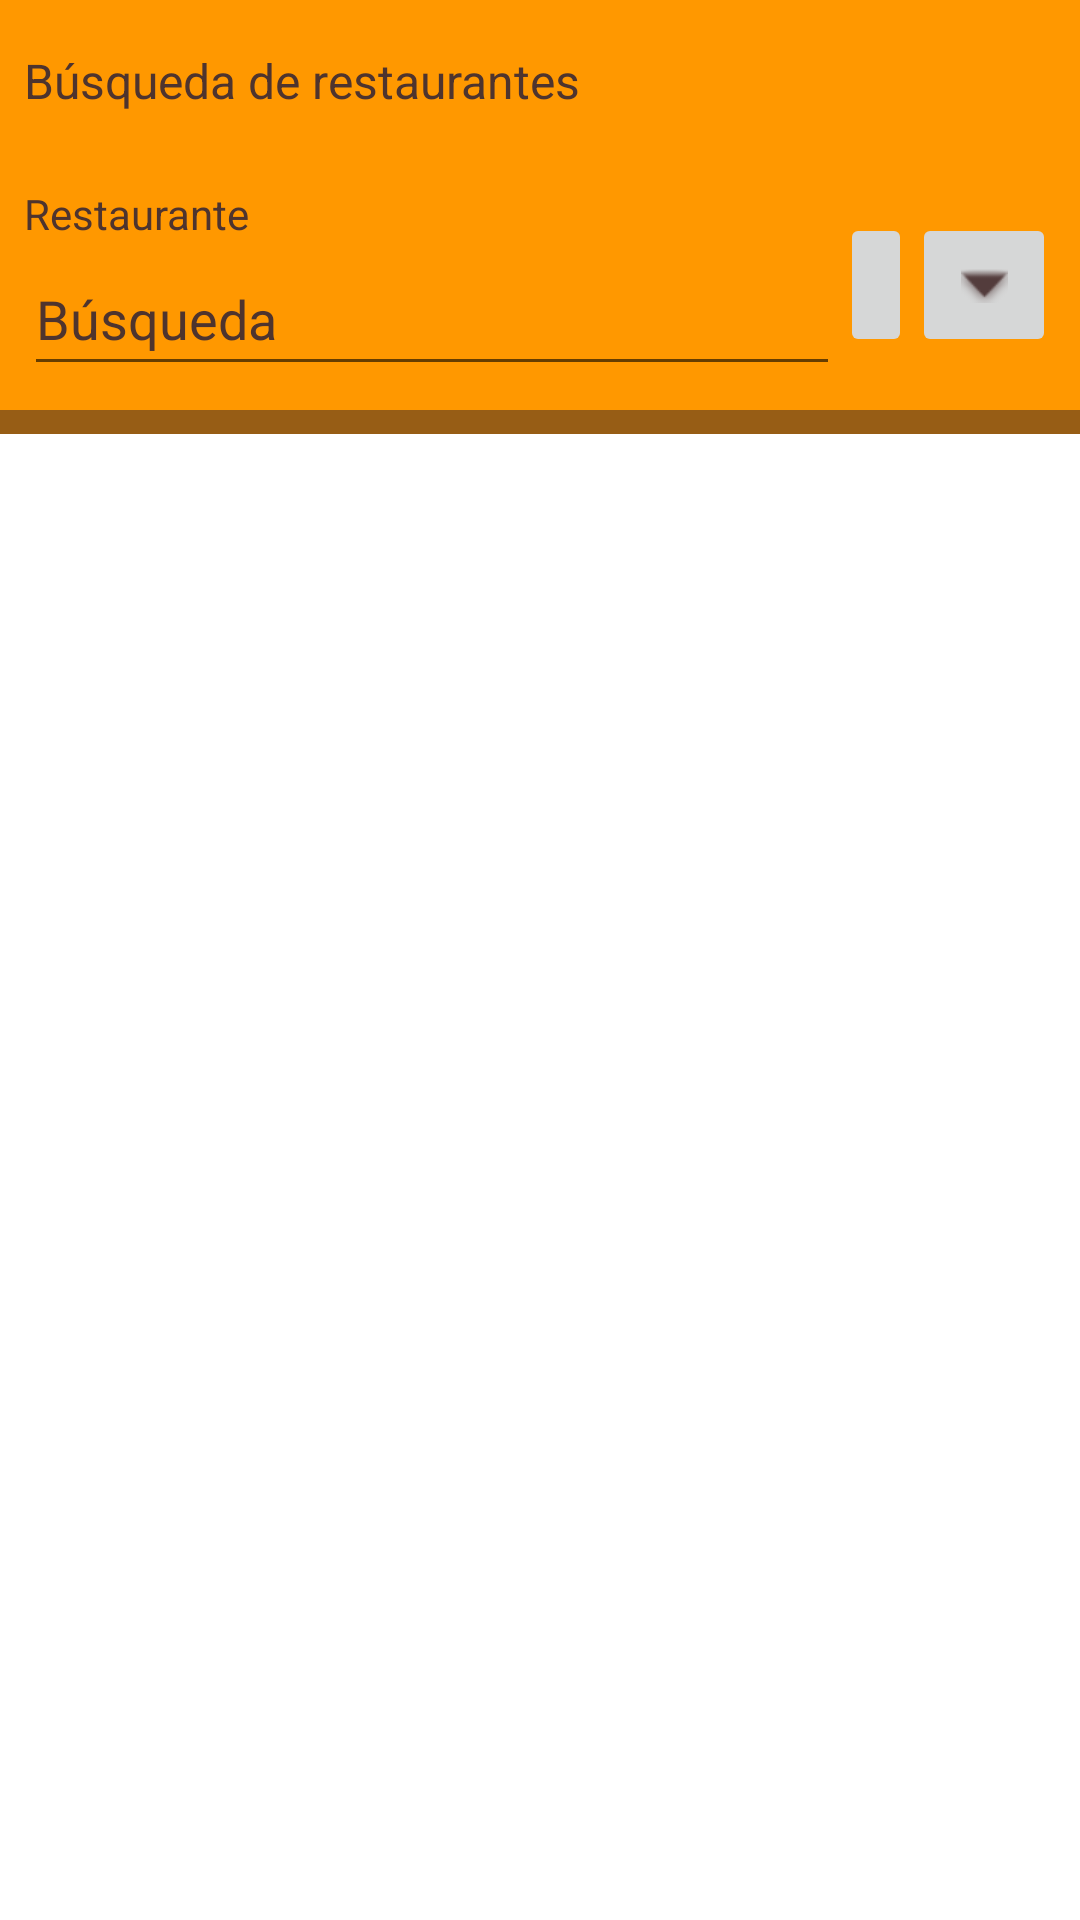

Layout XML and referenced resources for this Android screen:
<!-- AndroidManifest.xml: application theme Theme.SisMov -->
<!-- res/layout/fragment_search.xml -->
<?xml version="1.0" encoding="utf-8"?>
<FrameLayout xmlns:android="http://schemas.android.com/apk/res/android"
    xmlns:app="http://schemas.android.com/apk/res-auto"
    xmlns:tools="http://schemas.android.com/tools"
    android:layout_width="match_parent"
    android:layout_height="match_parent"
    android:layout_columnSpan="2"
    tools:context=".SearchFragment">

    <LinearLayout
        android:layout_width="match_parent"
        android:layout_height="wrap_content"
        android:orientation="vertical">

        <LinearLayout
            android:layout_width="match_parent"
            android:layout_height="match_parent"
            android:background="#FF9800"
            android:orientation="vertical">

            <TextView
                android:id="@+id/textView26"
                android:layout_width="wrap_content"
                android:layout_height="wrap_content"
                android:layout_marginVertical="8dp"
                android:padding="8dp"
                android:text="Búsqueda de restaurantes"
                android:textColor="#4E342E"
                android:textSize="16sp" />

            <LinearLayout
                android:layout_width="match_parent"
                android:layout_height="wrap_content"
                android:layout_weight="1"
                android:orientation="vertical">

                <LinearLayout
                    android:layout_width="match_parent"
                    android:layout_height="wrap_content"
                    android:orientation="horizontal"
                    android:padding="8dp">

                    <LinearLayout
                        android:layout_width="0dp"
                        android:layout_height="wrap_content"
                        android:layout_weight="1"
                        android:orientation="vertical">

                        <TextView
                            android:id="@+id/textView21"
                            android:layout_width="wrap_content"
                            android:layout_height="wrap_content"
                            android:text="Restaurante"
                            android:textColor="#4E342E" />

                        <EditText
                            android:id="@+id/etSearchName"
                            android:layout_width="match_parent"
                            android:layout_height="wrap_content"
                            android:drawableStart="@drawable/ic_baseline_search_24"
                            android:ems="10"
                            android:hint="Búsqueda"
                            android:inputType="textPersonName"
                            android:minHeight="48dp"
                            android:textColorHint="#4E342E" />
                    </LinearLayout>

                    <ImageButton
                        android:id="@+id/ibSearch"
                        android:layout_width="wrap_content"
                        android:layout_height="wrap_content"
                        android:layout_gravity="center"
                        android:minHeight="48dp"
                        android:src="@drawable/ic_baseline_search_24"
                        tools:ignore="SpeakableTextPresentCheck" />

                    <ImageButton
                        android:id="@+id/ibAdvancedSearch"
                        android:layout_width="wrap_content"
                        android:layout_height="wrap_content"
                        android:layout_gravity="center"
                        android:minWidth="48dp"
                        android:minHeight="48dp"
                        android:src="@android:drawable/arrow_down_float"
                        tools:ignore="SpeakableTextPresentCheck"
                        app:tint="#533C3C" />
                </LinearLayout>

                <LinearLayout
                    android:id="@+id/linlayAdvancedSearch"
                    android:layout_width="match_parent"
                    android:layout_height="wrap_content"
                    android:background="#975D15"
                    android:orientation="vertical"
                    android:padding="8dp"
                    android:visibility="gone"
                    tools:visibility="visible">

                    <LinearLayout
                        android:layout_width="match_parent"
                        android:layout_height="wrap_content"
                        android:orientation="vertical"
                        android:padding="8dp">

                        <TextView
                            android:id="@+id/textView24"
                            android:layout_width="match_parent"
                            android:layout_height="wrap_content"
                            android:text="Categoría"
                            android:textColor="#FBE9E7" />

                        <Spinner
                            android:id="@+id/spSearchCat"
                            android:layout_width="match_parent"
                            android:layout_height="wrap_content"
                            android:backgroundTint="#000000"
                            android:entries="@array/search_categories"
                            android:minHeight="48dp"
                            android:spinnerMode="dialog"
                            tools:ignore="SpeakableTextPresentCheck" />
                    </LinearLayout>

                    <LinearLayout
                        android:layout_width="match_parent"
                        android:layout_height="match_parent"
                        android:orientation="horizontal">

                        <RadioGroup
                            android:layout_width="match_parent"
                            android:layout_height="wrap_content"
                            android:layout_weight="1">

                            <RadioButton
                                android:id="@+id/rbOrderCalificacion"
                                android:layout_width="match_parent"
                                android:layout_height="wrap_content"
                                android:layout_weight="1"
                                android:buttonTint="#FFFFFF"
                                android:checked="true"
                                android:text="Calificación"
                                android:textColor="#E8EAF6" />

                            <RadioButton
                                android:id="@+id/rbOrderCreacion"
                                android:layout_width="match_parent"
                                android:layout_height="wrap_content"
                                android:layout_weight="1"
                                android:buttonTint="#FFFFFF"
                                android:checked="false"
                                android:text="Creación"
                                android:textColor="#E8EAF6" />

                        </RadioGroup>

                        <CheckBox
                            android:id="@+id/cbAscendente"
                            android:layout_width="match_parent"
                            android:layout_height="wrap_content"
                            android:layout_gravity="end"
                            android:layout_weight="1"
                            android:buttonTint="#FFFFFF"
                            android:text="Ascentente"
                            android:textColor="#E8EAF6" />

                    </LinearLayout>

                </LinearLayout>

            </LinearLayout>

        </LinearLayout>

        <LinearLayout
            android:layout_width="match_parent"
            android:layout_height="match_parent"
            android:background="#975D15"
            android:orientation="vertical"
            android:padding="4dp">

        </LinearLayout>

        <LinearLayout
            android:id="@+id/linlaySearchError"
            android:layout_width="match_parent"
            android:layout_height="match_parent"
            android:orientation="vertical"
            android:padding="64dp"
            android:visibility="gone">

            <ImageView
                android:id="@+id/imageView7"
                android:layout_width="wrap_content"
                android:layout_height="200dp"
                android:src="@drawable/sad_cloud_img" />

            <TextView
                android:id="@+id/textView23"
                android:layout_width="match_parent"
                android:layout_height="0dp"
                android:layout_weight="5"
                android:gravity="center_horizontal"
                android:text="No se han encontrado resultados"
                android:textSize="30sp" />
        </LinearLayout>

        <LinearLayout
            android:id="@+id/linlaySearch"
            android:layout_width="match_parent"
            android:layout_height="match_parent"
            android:orientation="vertical"
            android:visibility="visible">

            <androidx.recyclerview.widget.RecyclerView
                android:id="@+id/rvSearch"
                android:layout_width="match_parent"
                android:layout_height="match_parent"
                android:orientation="vertical"
                android:textAlignment="center"
                app:spanCount="2"
                tools:ignore="SpeakableTextPresentCheck"
                tools:itemCount="5"
                tools:listitem="@layout/food_card">

            </androidx.recyclerview.widget.RecyclerView>
        </LinearLayout>

    </LinearLayout>

    <ProgressBar
        android:id="@+id/pbSearch"
        style="@android:style/Widget.DeviceDefault.Light.ProgressBar.Large"
        android:layout_width="wrap_content"
        android:layout_height="wrap_content"
        android:layout_gravity="center"
        android:visibility="gone" />

</FrameLayout>
<!-- res/layout/food_card.xml (included above) -->
<?xml version="1.0" encoding="utf-8"?>
<LinearLayout xmlns:android="http://schemas.android.com/apk/res/android"
    xmlns:app="http://schemas.android.com/apk/res-auto"
    xmlns:tools="http://schemas.android.com/tools"
    android:layout_width="match_parent"
    android:layout_height="wrap_content"
    android:layout_margin="6dp">

    <ImageView
        android:id="@+id/imageView6"
        android:layout_width="wrap_content"
        android:layout_height="wrap_content"
        android:layout_weight="1"
        tools:srcCompat="@tools:sample/avatars" />

    <TextView
        android:id="@+id/textView10"
        android:layout_width="wrap_content"
        android:layout_height="wrap_content"
        android:layout_gravity="center"
        android:layout_weight="1"
        android:text="TextView"
        android:textAlignment="center"
        tools:text="Tipo de Comida" />

</LinearLayout>
<!-- resources referenced by this layout -->
<resources>
  <string-array name="search_categories">
          <item />
          <item>Comida Rápida</item>
          <item>Pizzas</item>
          <item>Hamburguesas</item>
          <item>Tacos</item>
          <item>Veggie</item>
          <item>Carne</item>
          <item>Comida Mexicana</item>
          <item>Comida China</item>
          <item>Comida Italiana</item>
      </string-array>
  <!-- drawable sad_cloud_img: png bitmap (drawable, 11644 bytes) -->
  <style name="Theme.SisMov" parent="Theme.MaterialComponents.DayNight.DarkActionBar">
          
          <item name="colorPrimary">@color/purple_500</item>
          <item name="colorPrimaryVariant">@color/purple_700</item>
          <item name="colorOnPrimary">@color/white</item>
          
          <item name="colorSecondary">@color/teal_200</item>
          <item name="colorSecondaryVariant">@color/teal_700</item>
          <item name="colorOnSecondary">@color/black</item>
          
          <item name="android:statusBarColor" tools:targetApi="l">?attr/colorPrimaryVariant</item>
          
      </style>
  <!-- not gathered from this repository: default colours our renderer supplied (Android Studio template values) -->
  <color name="purple_500">#FF6200EE</color>
  <color name="purple_700">#FF3700B3</color>
  <color name="teal_200">#FF03DAC5</color>
  <color name="teal_700">#FF018786</color>
  <color name="black">#FF000000</color>
  <color name="white">#FFFFFFFF</color>
</resources>
